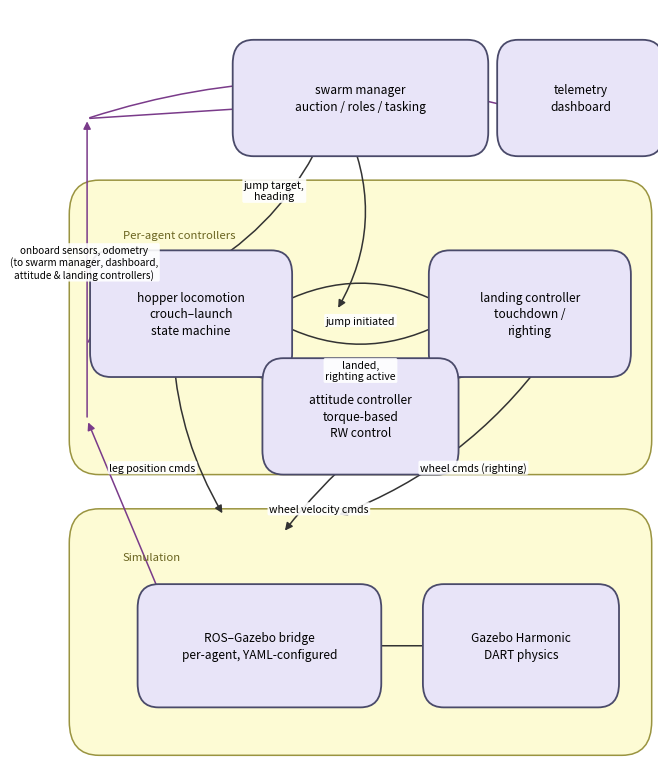

Source code (Python): (Note: this script raises an exception after producing the figure.)
#!/usr/bin/env python3
"""Hand-positioned vertical redraw of the system architecture diagram
(Figure 3) -- mermaid's automatic dagre layout kept resolving the
Coordination/Per-agent/Simulation tiers side-by-side because of the
feedback edges (bridge -> swarm manager/dashboard), no matter how the
graph was restructured. Manual layout guarantees a genuinely vertical
result."""
import matplotlib.pyplot as plt
import matplotlib.patches as mpatches
from matplotlib.patches import FancyBboxPatch, FancyArrowPatch

fig, ax = plt.subplots(figsize=(6.8, 7.9))
ax.set_xlim(0, 10)
ax.set_ylim(3.9, 15)
ax.axis('off')

BOX = dict(boxstyle='round,pad=0.35', facecolor='#e8e4f8', edgecolor='#4a4a6a', linewidth=1.3)
GROUP = dict(boxstyle='round,pad=0.5', facecolor='#fdfbd4', edgecolor='#9a9440', linewidth=1.1)

def box(x, y, w, h, text, **kw):
    style = dict(BOX)
    style.update(kw)
    p = FancyBboxPatch((x - w / 2, y - h / 2), w, h, **style, zorder=3)
    ax.add_patch(p)
    ax.text(x, y, text, ha='center', va='center', fontsize=8.6, zorder=4, linespacing=1.35)
    return (x, y, w, h)

def arrow(p1, p2, label=None, color='#333333', curve=0.0, lx=None, ly=None, fs=7.6, style='-|>'):
    a = FancyArrowPatch(p1, p2, arrowstyle=style, mutation_scale=11,
                         connectionstyle=f'arc3,rad={curve}', color=color,
                         linewidth=1.1, zorder=2)
    ax.add_patch(a)
    if label:
        mx = lx if lx is not None else (p1[0] + p2[0]) / 2
        my = ly if ly is not None else (p1[1] + p2[1]) / 2
        ax.text(mx, my, label, ha='center', va='center', fontsize=fs,
                zorder=5, bbox=dict(boxstyle='round,pad=0.15', facecolor='white',
                                     edgecolor='none', alpha=0.9))

# --- Tier 1: Coordination ---
sm = box(5.0, 13.7, 3.6, 1.0, "swarm manager\nauction / roles / tasking")
gui = box(8.7, 13.7, 2.1, 1.0, "telemetry\ndashboard")

# --- Tier 2: Per-agent controllers (group) ---
grp2 = FancyBboxPatch((0.6, 8.7), 8.8, 3.3, **GROUP, zorder=1)
ax.add_patch(grp2)
ax.text(1.0, 11.65, "Per-agent controllers", fontsize=8.2, style='italic', color='#6a6420')
hop = box(2.15, 10.55, 2.7, 1.15, "hopper locomotion\ncrouch–launch\nstate machine")
land = box(7.85, 10.55, 2.7, 1.15, "landing controller\ntouchdown /\nrighting")
att = box(5.0, 9.05, 2.6, 1.0, "attitude controller\ntorque-based\nRW control")

# --- Tier 3: Simulation (group) ---
grp3 = FancyBboxPatch((0.6, 4.6), 8.8, 2.6, **GROUP, zorder=1)
ax.add_patch(grp3)
ax.text(1.0, 6.95, "Simulation", fontsize=8.2, style='italic', color='#6a6420')
br = box(3.3, 5.7, 3.4, 1.1, "ROS–Gazebo bridge\nper-agent, YAML-configured")
gz = box(7.7, 5.7, 2.6, 1.1, "Gazebo Harmonic\nDART physics")

# --- downward command edges ---
arrow((sm[0] - 0.6, sm[1] - 0.5), (hop[0] + 0.3, hop[1] + 0.7), "jump target,\nheading",
      curve=-0.15, lx=3.55, ly=12.35)
arrow((sm[0] - 0.2, sm[1] - 0.5), (att[0] - 0.4, att[1] + 1.55), curve=-0.25)

arrow((hop[0] + 1.5, hop[1] + 0.15), (land[0] - 1.5, land[1] + 0.15), "jump initiated",
      curve=-0.25, ly=10.45)
arrow((land[0] - 1.5, land[1] - 0.15), (hop[0] + 1.5, hop[1] - 0.15), "landed,\nrighting active",
      curve=-0.25, ly=9.72)
arrow((hop[0] + 0.2, hop[1] - 0.6), (att[0] - 0.9, att[1] + 0.45), curve=0.1)
arrow((land[0] - 0.2, land[1] - 0.6), (att[0] + 0.9, att[1] + 0.45), curve=-0.1)

arrow((hop[0] - 0.3, hop[1] - 0.6), (br[0] - 0.6, br[1] + 1.9), "leg position cmds",
      curve=0.12, lx=1.5, ly=8.3)
arrow((att[0], att[1] - 0.5), (br[0] + 0.4, br[1] + 1.65), "wheel velocity cmds",
      curve=0.05, lx=4.3, ly=7.7)
arrow((land[0] + 0.3, land[1] - 0.6), (br[0] + 1.3, br[1] + 1.9), "wheel cmds (righting)",
      curve=-0.15, lx=6.9, ly=8.3)

arrow((br[0] + 1.75, br[1]), (gz[0] - 1.35, gz[1]), style='<|-|>')

# --- feedback path: bridge -> up to SM, GUI, ATT, LAND (onboard sensors, odometry) ---
arrow((br[0] - 1.5, br[1] + 0.4), (0.4, 9.0), curve=0.0, color='#7a3b8a')
arrow((0.4, 9.0), (0.4, 13.4), curve=0.0, color='#7a3b8a')
arrow((0.4, 13.4), (sm[0] - 1.9, sm[1] - 0.15), "onboard sensors, odometry\n(to swarm manager, dashboard,\nattitude & landing controllers)",
      curve=0.0, color='#7a3b8a', lx=0.35, ly=11.3, fs=7.2)
arrow((0.4, 13.4), (gui[0] - 1.1, gui[1] - 0.15), curve=-0.15, color='#7a3b8a')
arrow((0.4, 10.1), (hop[0] - 1.5, hop[1]), curve=0.0, color='#7a3b8a')

plt.tight_layout()
out = "/home/melvin/.gemini/antigravity-ide/brain/534489f2-c8bd-42c2-9a8a-eaadee7ee2f9/word_build/diagrams/diagram1_vertical.png"
plt.savefig(out, dpi=220, bbox_inches='tight', facecolor='white')
print("wrote", out)
